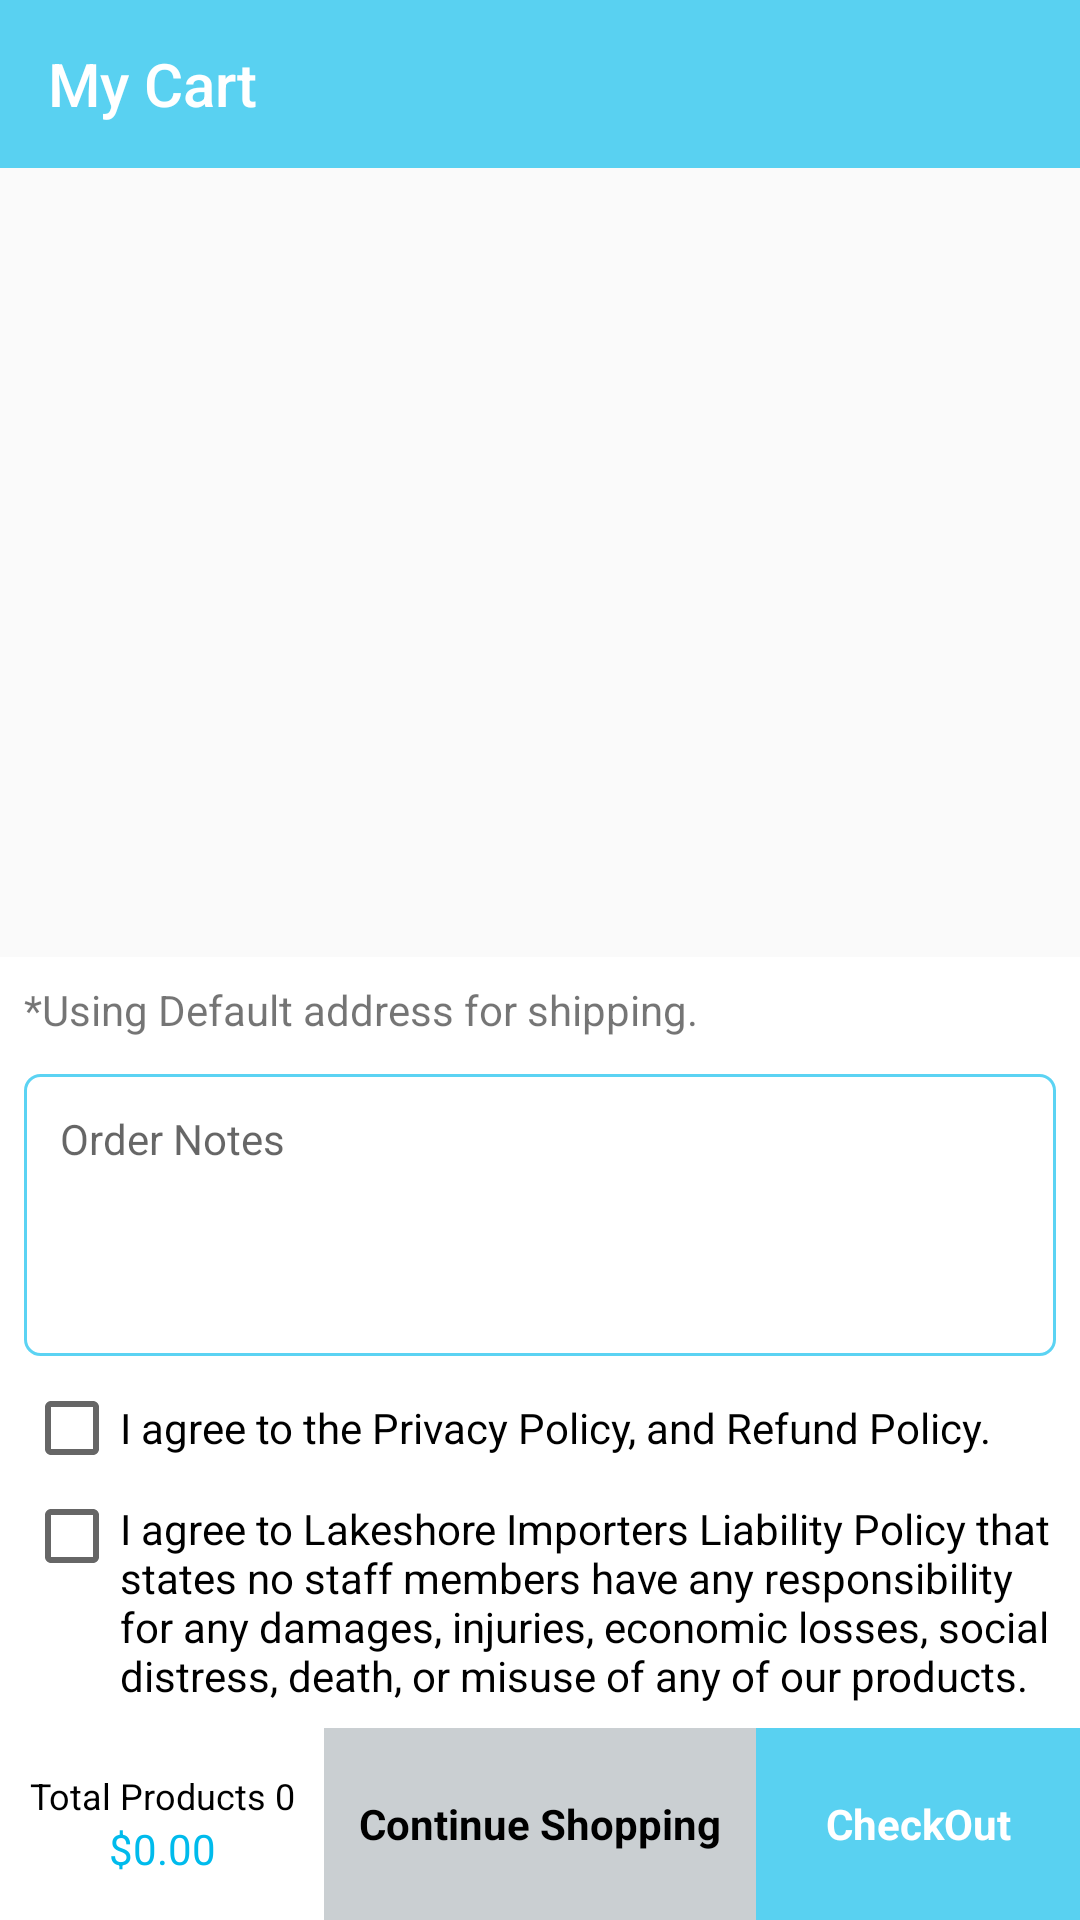

Layout XML and referenced resources for this Android screen:
<!-- AndroidManifest.xml: application theme AppTheme -->
<!-- res/layout/activity_cart.xml -->
<?xml version="1.0" encoding="utf-8"?>
<LinearLayout xmlns:android="http://schemas.android.com/apk/res/android"
    android:layout_width="match_parent"
    android:layout_height="match_parent"
    android:orientation="vertical"
    xmlns:app="http://schemas.android.com/apk/res-auto"
    xmlns:tools="http://schemas.android.com/tools">

    <androidx.appcompat.widget.Toolbar
        android:id="@+id/cart_toolbar"
        android:layout_width="match_parent"
        android:layout_height="wrap_content"
        android:background="@color/themeLightBlue"
        android:gravity="center"
        android:theme="@style/ThemeOverlay.AppCompat.Dark"
        app:navigationIcon="@drawable/ic_arrow_back"
        app:popupTheme="@style/ThemeOverlay.AppCompat.Light"
        app:title="@string/my_cart"
        app:titleTextColor="@color/white" />

    <ViewFlipper
        android:id="@+id/viewflipper_cart"
        android:layout_width="match_parent"
        android:layout_height="match_parent">

        <RelativeLayout
            android:layout_width="match_parent"
            android:layout_height="match_parent"
            tools:context=".activities.CartActivity">

            <androidx.recyclerview.widget.RecyclerView
                android:id="@+id/recyclerview_cart"
                android:layout_width="match_parent"
                android:layout_height="match_parent"
                android:layout_alignParentTop="true"
                android:layout_above="@+id/layout_comment"
                android:padding="@dimen/margin_18"
                app:layoutManager="androidx.recyclerview.widget.LinearLayoutManager" />

            <LinearLayout xmlns:android="http://schemas.android.com/apk/res/android"
                android:id="@+id/layout_footer"
                android:layout_width="match_parent"
                android:layout_height="64dp"
                android:layout_alignParentBottom="true"
                android:orientation="horizontal">

                <LinearLayout
                    android:layout_width="0dp"
                    android:layout_height="match_parent"
                    android:layout_weight=".3"
                    android:background="@color/white"
                    android:gravity="center"
                    android:orientation="vertical">

                    <TextView
                        android:id="@+id/tv_pd_products_count"
                        android:layout_width="match_parent"
                        android:layout_height="wrap_content"
                        android:background="@color/white"
                        android:gravity="center"
                        android:text="Total Products 0"
                        android:textColor="@color/black"
                        android:textSize="@dimen/_12font" />


                    <TextView
                        android:id="@+id/tv_pd_total_price"
                        android:layout_width="match_parent"
                        android:layout_height="wrap_content"
                        android:background="@color/white"
                        android:gravity="center"
                        android:text="$0.00"
                        android:textColor="@color/themeBlue"
                        android:textSize="@dimen/_14font" />

                </LinearLayout>

                <TextView
                    android:id="@+id/tv_pd_continue_shopping"
                    android:layout_width="0dp"
                    android:layout_height="match_parent"
                    android:layout_weight=".4"
                    android:background="@color/midGrey"
                    android:gravity="center"
                    android:text="Continue Shopping"
                    android:textColor="@color/black"
                    android:textSize="@dimen/_14font"
                    android:textStyle="bold" />

                <TextView
                    android:id="@+id/tv_pd_checkout"
                    android:layout_width="0dp"
                    android:layout_height="match_parent"
                    android:layout_weight=".3"
                    android:background="@color/themeLightBlue"
                    android:gravity="center"
                    android:text="CheckOut"
                    android:textColor="@color/white"
                    android:textStyle="bold" />

            </LinearLayout>

            <LinearLayout
                android:id="@+id/layout_comment"
                android:layout_width="match_parent"
                android:layout_height="wrap_content"
                android:layout_above="@+id/layout_footer"
                android:background="@color/white"
                android:orientation="vertical">

                <TextView
                    android:layout_width="match_parent"
                    android:layout_height="wrap_content"
                    android:padding="@dimen/_8dp"
                    android:text="*Using Default address for shipping."/>

                <EditText
                    android:id="@+id/et_cart_order_note"
                    android:layout_width="match_parent"
                    android:layout_height="94dp"
                    android:layout_marginStart="@dimen/margin_8"
                    android:layout_marginTop="@dimen/margin_4"
                    android:layout_marginEnd="@dimen/margin_8"
                    android:layout_marginBottom="@dimen/margin_8"
                    android:background="@drawable/et_background_normal_with_border"
                    android:gravity="top"
                    android:hint="Order Notes"
                    android:maxLines="3"
                    android:padding="@dimen/margin_12"
                    android:textSize="@dimen/_14font" />

                <CheckBox
                    android:id="@+id/cb1_cart"
                    android:layout_width="match_parent"
                    android:layout_height="wrap_content"
                    android:layout_marginStart="@dimen/margin_8"
                    android:layout_marginEnd="@dimen/margin_8"
                    android:layout_marginBottom="@dimen/margin_4"
                    android:text="@string/i_understand_refund" />

                <CheckBox
                    android:id="@+id/cb2_cart"
                    android:layout_width="match_parent"
                    android:layout_height="wrap_content"
                    android:layout_gravity="top"
                    android:layout_marginStart="@dimen/margin_8"
                    android:layout_marginEnd="@dimen/margin_8"
                    android:layout_marginBottom="@dimen/margin_8"
                    android:gravity="top"
                    android:paddingTop="@dimen/margin_4"
                    android:text="@string/i_understand_importer" />

            </LinearLayout>

        </RelativeLayout>

        
            
            

            
                
                
                
                
                
                
                

            
                
                
                
                
                
                
                
                
                

        

        <TextView
            android:layout_width="match_parent"
            android:layout_height="match_parent"
            android:gravity="center"
            android:text="Cart is Empty!"
            android:textSize="@dimen/_16font" />

    </ViewFlipper>

</LinearLayout>
<!-- resources referenced by this layout -->
<resources>
  <color name="black">#000</color>
  <color name="midGrey">#CACFD2</color>
  <color name="themeBlue">#00BBEC</color>
  <color name="themeLightBlue">#A400BBEC</color>
  <color name="white">#fff</color>
  <dimen name="_12font">12sp</dimen>
  <dimen name="_14font">14sp</dimen>
  <dimen name="_16font">16sp</dimen>
  <dimen name="_8dp">8dp</dimen>
  <dimen name="margin_12">12dp</dimen>
  <dimen name="margin_18">18dp</dimen>
  <dimen name="margin_4">4dp</dimen>
  <dimen name="margin_8">8dp</dimen>
  <!-- drawable et_background_normal_with_border (drawable) -->
  <selector xmlns:android="http://schemas.android.com/apk/res/android">
      <item>
          <shape android:shape="rectangle">
              <corners
                  android:topLeftRadius="5dip"
                  android:topRightRadius="5dip"
                  android:bottomLeftRadius="5dip"
                  android:bottomRightRadius="5dip"
  
                  />
              <stroke android:width="1dip" android:color="@color/themeLightBlue" />
              <solid android:color="@color/white"/>
          </shape>
      </item>
  </selector>
  <string name="i_understand_importer">I agree to Lakeshore Importers Liability Policy that states no staff members have any responsibility for any damages, injuries, economic losses, social distress, death, or misuse of any of our products.</string>
  <string name="i_understand_refund">I agree to the Privacy Policy, and Refund Policy.</string>
  <string name="my_cart">My Cart</string>
  <style name="AppTheme" parent="Theme.AppCompat.Light.NoActionBar">
          
          <item name="colorPrimary">@color/themeLightBlue</item>
          <item name="colorPrimaryDark">@color/themeBlue</item>
          <item name="colorAccent">@color/themeBlue</item>
  
  
      </style>
</resources>
